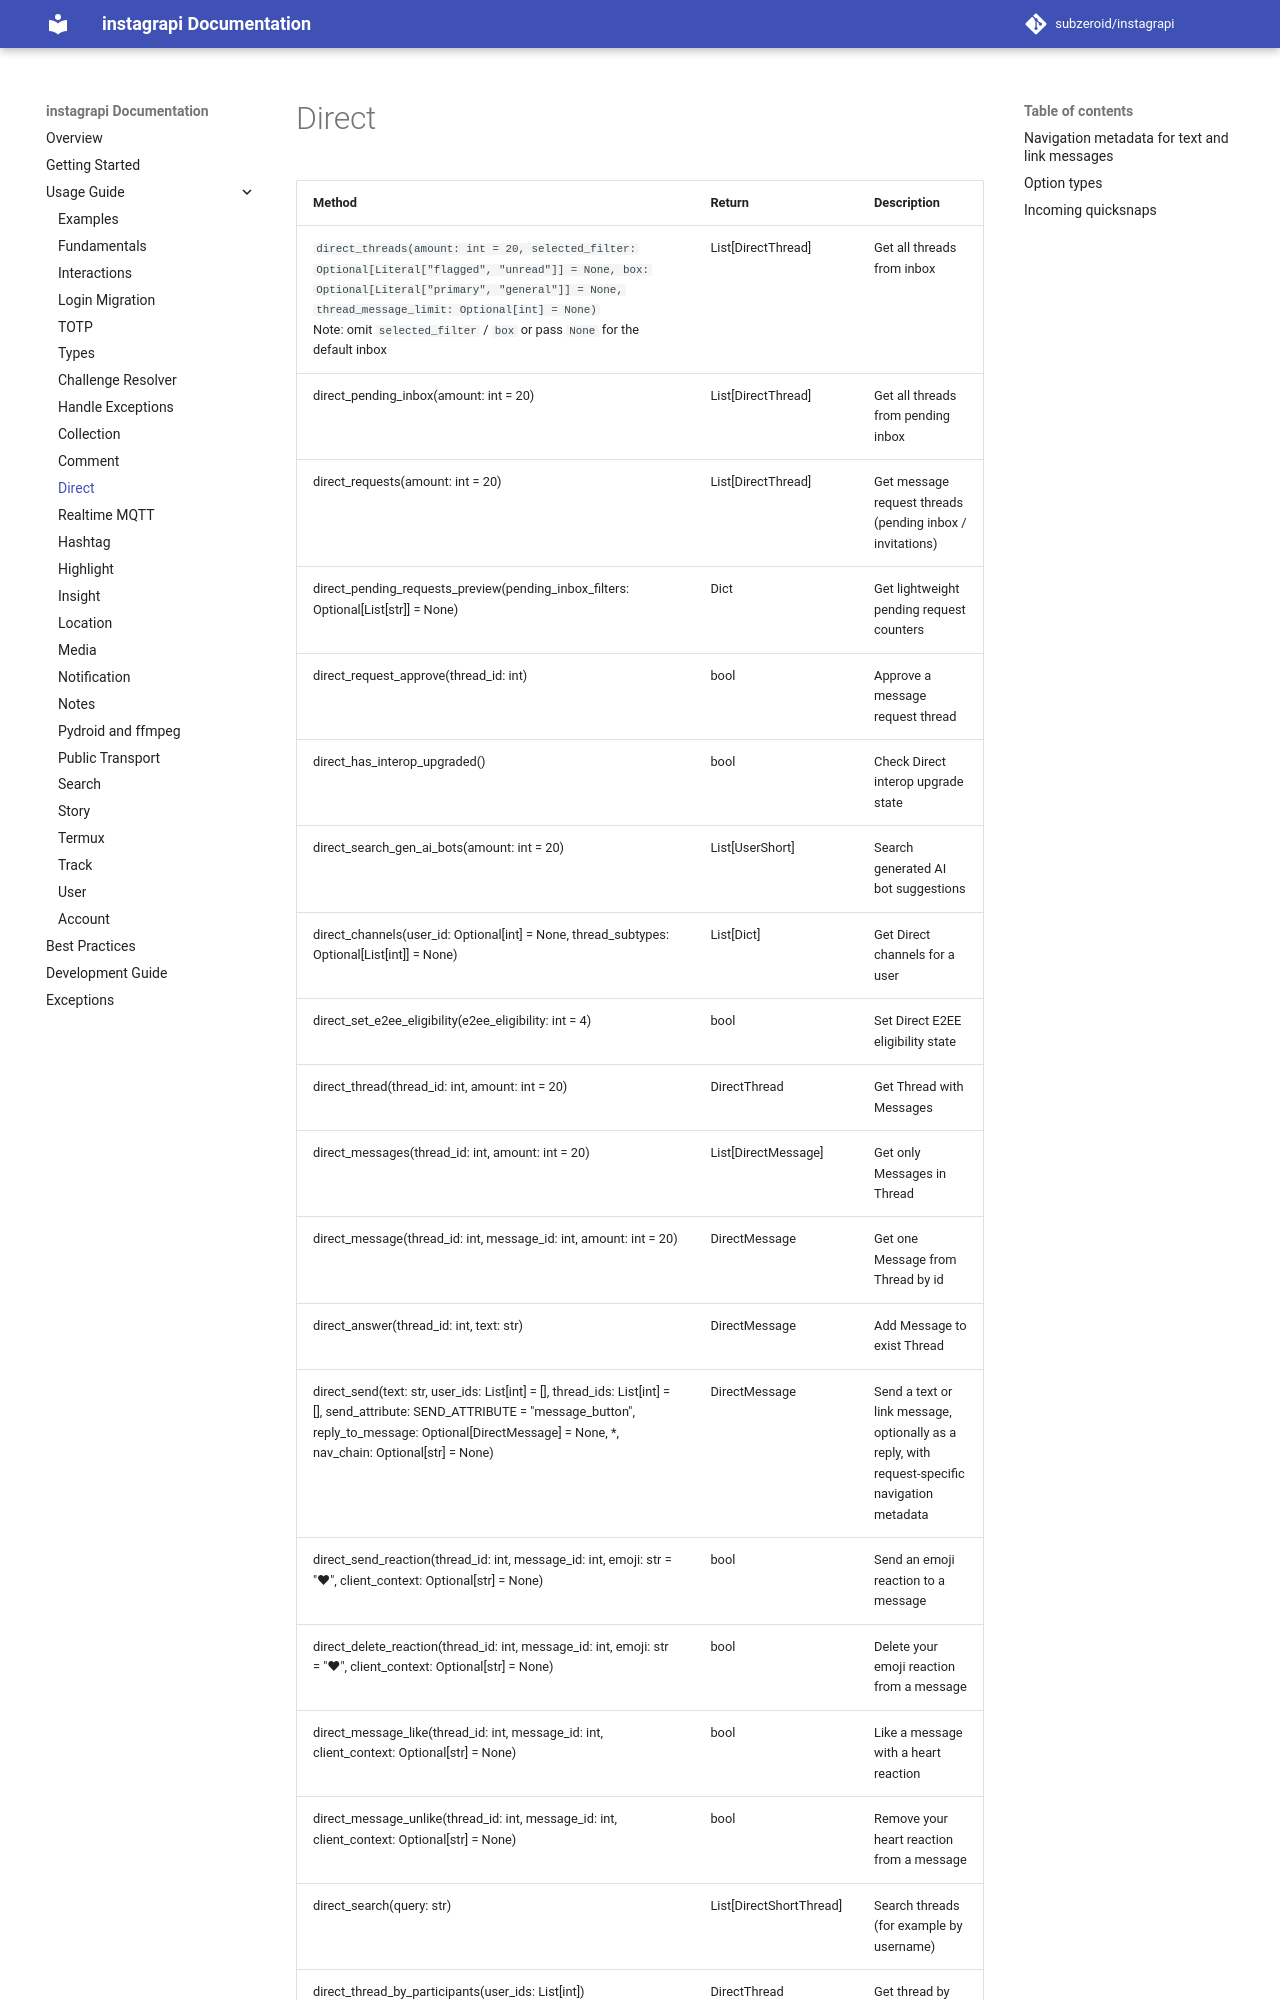

repository: bvolpato/instagrapi · page: dev/usage-guide/direct/index.html · generator: mkdocs

# Direct

| Method                                                                    | Return                  | Description
| ------------------------------------------------------------------------- | ----------------------- | ----------------------------------
| `direct_threads(amount: int = 20, selected_filter: Optional[Literal["flagged", "unread"]] = None, box: Optional[Literal["primary", "general"]] = None, thread_message_limit: Optional[int] = None)` <br> Note: omit `selected_filter` / `box` or pass `None` for the default inbox | List[DirectThread] | Get all threads from inbox
| direct_pending_inbox(amount: int = 20)                                    | List[DirectThread]      | Get all threads from pending inbox
| direct_requests(amount: int = 20)                                         | List[DirectThread]      | Get message request threads (pending inbox / invitations)
| direct_pending_requests_preview(pending_inbox_filters: Optional[List[str]] = None) | Dict             | Get lightweight pending request counters
| direct_request_approve(thread_id: int)                                    | bool                    | Approve a message request thread
| direct_has_interop_upgraded()                                             | bool                    | Check Direct interop upgrade state
| direct_search_gen_ai_bots(amount: int = 20)                               | List[UserShort]         | Search generated AI bot suggestions
| direct_channels(user_id: Optional[int] = None, thread_subtypes: Optional[List[int]] = None) | List[Dict] | Get Direct channels for a user
| direct_set_e2ee_eligibility(e2ee_eligibility: int = 4)                    | bool                    | Set Direct E2EE eligibility state
| direct_thread(thread_id: int, amount: int = 20)                           | DirectThread            | Get Thread with Messages
| direct_messages(thread_id: int, amount: int = 20)                         | List[DirectMessage]     | Get only Messages in Thread
| direct_message(thread_id: int, message_id: int, amount: int = 20)         | DirectMessage           | Get one Message from Thread by id
| direct_answer(thread_id: int, text: str)                                  | DirectMessage           | Add Message to exist Thread
| direct_send(text: str, user_ids: List[int] = [], thread_ids: List[int] = [], send_attribute: SEND_ATTRIBUTE = "message_button", reply_to_message: Optional[DirectMessage] = None, *, nav_chain: Optional[str] = None) | DirectMessage | Send a text or link message, optionally as a reply, with request-specific navigation metadata |
| direct_send_reaction(thread_id: int, message_id: int, emoji: str = "❤", client_context: Optional[str] = None) | bool | Send an emoji reaction to a message
| direct_delete_reaction(thread_id: int, message_id: int, emoji: str = "❤", client_context: Optional[str] = None) | bool | Delete your emoji reaction from a message
| direct_message_like(thread_id: int, message_id: int, client_context: Optional[str] = None) | bool | Like a message with a heart reaction
| direct_message_unlike(thread_id: int, message_id: int, client_context: Optional[str] = None) | bool | Remove your heart reaction from a message
| direct_search(query: str)                                                 | List[DirectShortThread] | Search threads (for example by username)
| direct_thread_by_participants(user_ids: List[int])                        | DirectThread            | Get thread by user_id
| direct_thread_create(user_ids: List[int], title: str = "")                | str                     | Create a group thread and return its thread id
| direct_thread_add_users(thread_id: int, user_ids: List[int])              | bool                    | Add users to a group thread
| direct_thread_hide(thread_id: int)                                        | bool                    | Delete (called "hide")
| direct_thread_update_title(thread_id: int, title: str)                    | bool                    | Update a group thread title
| direct_media_share(media_id: str, user_ids: List[int] = [], thread_ids: List[int] = [], send_attribute: SEND_ATTRIBUTE_MEDIA = "feed_timeline", media_type: DirectMediaType = "photo") | DirectMessage | Share a media to users or existing threads
| direct_story_share(story_id: str, user_ids: List[int], thread_ids: List[int]) | DirectMessage       | Share a story to list of users
| direct_profile_share(user_id: str, user_ids: List[int], thread_ids: List[int]) | DirectMessage      | Share a user profile to list of users
| direct_thread_mark_unread(thread_id: int)                                 | bool                    | Mark a thread as unread
| direct_message_delete(thread_id: int, message_id: int)                    | bool                    | Delete a message from thread
| direct_message_unsend(thread_id: int, message_
